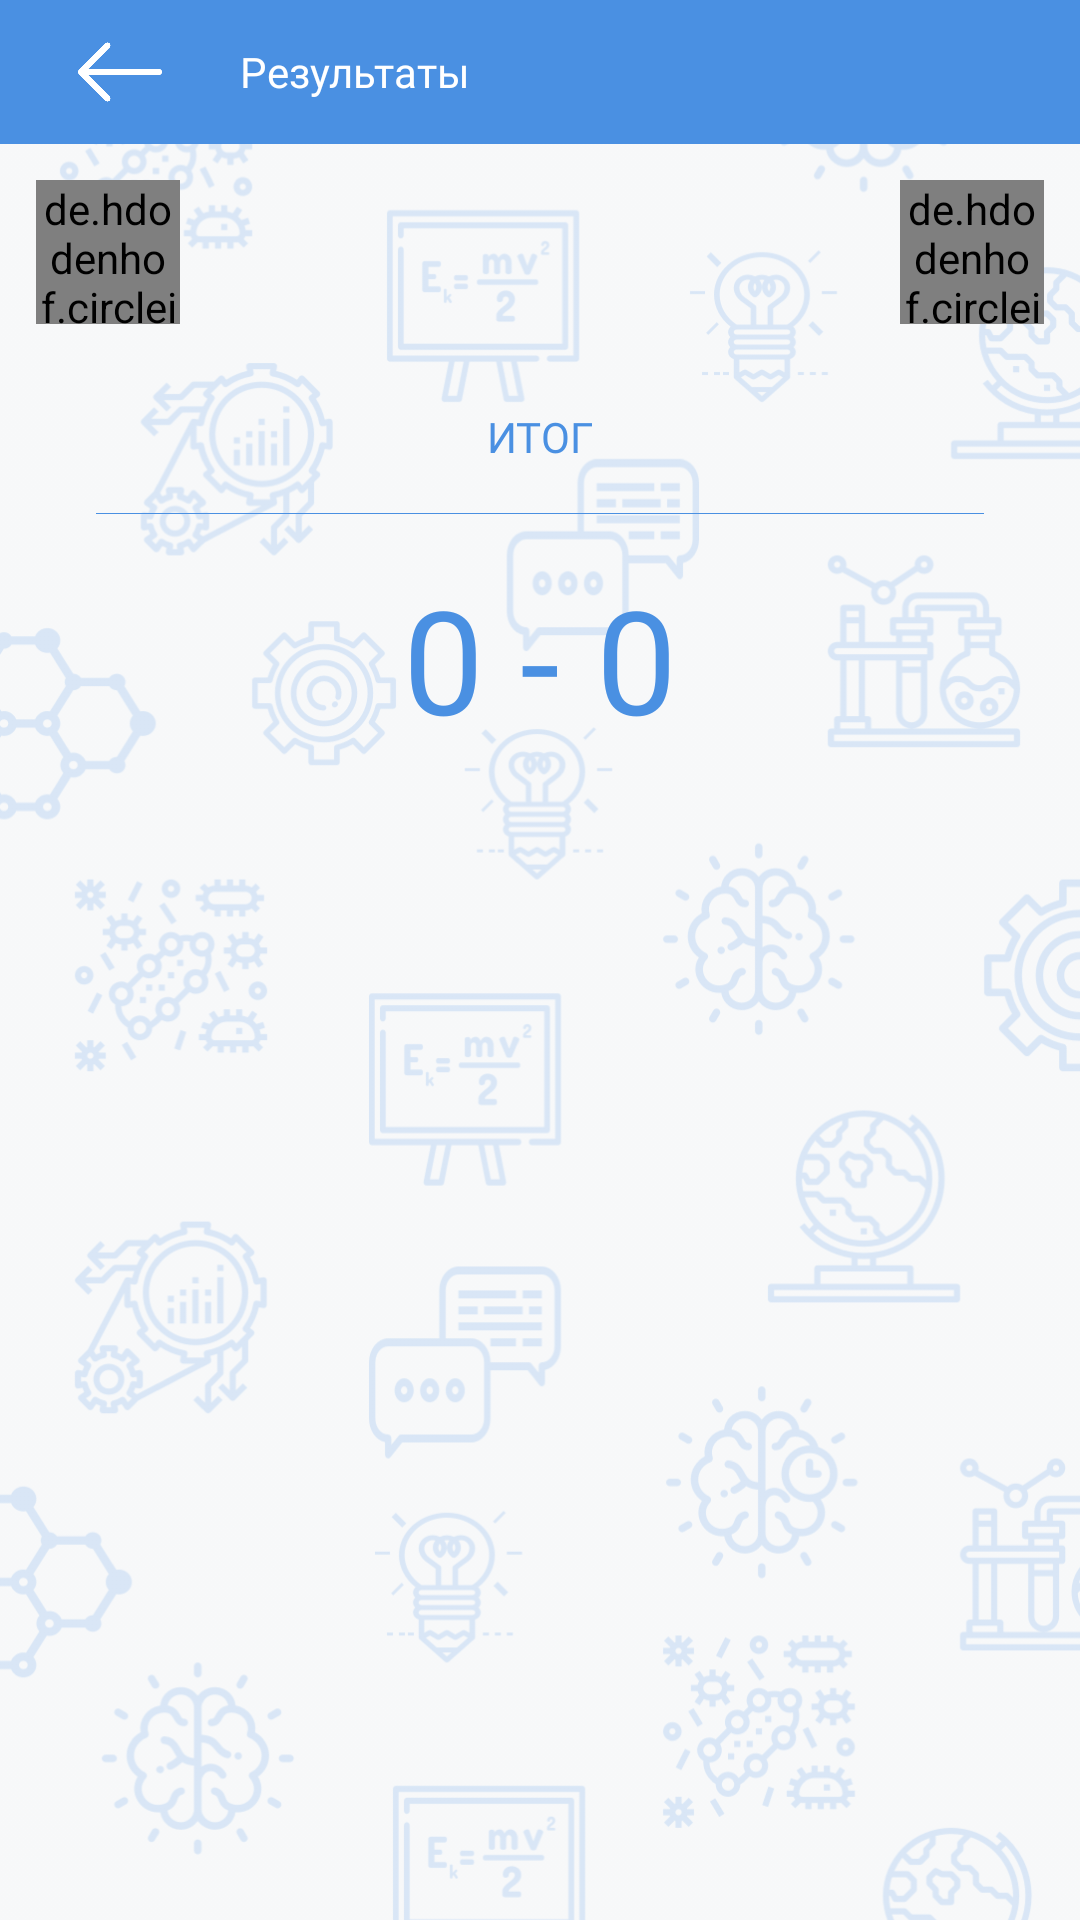

This screen was rendered from an Android layout file. Write that file and the resources it references.
<!-- AndroidManifest.xml: application theme AppTheme -->
<!-- res/layout/activity_results.xml -->
<?xml version="1.0" encoding="utf-8"?>
<FrameLayout xmlns:android="http://schemas.android.com/apk/res/android"
    xmlns:app="http://schemas.android.com/apk/res-auto"
    xmlns:tools="http://schemas.android.com/tools"
    android:layout_width="match_parent"
    android:layout_height="match_parent"
    android:orientation="vertical"
    tools:context=".results_activity.ResultsActivity">

    <ImageView
        android:layout_width="match_parent"
        android:layout_height="match_parent"
        android:scaleType="centerCrop"
        android:src="@drawable/background" />


    <LinearLayout
        android:layout_width="match_parent"
        android:layout_height="match_parent"
        android:orientation="vertical">

        <LinearLayout
            android:id="@+id/linearLayoutBar"
            android:layout_width="match_parent"
            android:layout_height="48dp"
            android:background="@color/colorMain"
            android:gravity="center"
            android:orientation="horizontal">

            <ImageView
                android:id="@+id/imageButtonBack"
                android:layout_width="48dp"
                android:layout_height="48dp"
                android:layout_gravity="center"
                android:padding="10dp"
                android:layout_marginStart="16dp"
                android:tint="@android:color/white"
                android:src="@drawable/back"/>


            <TextView
                style="@style/TextViewBoldStyle"
                android:layout_width="wrap_content"
                android:layout_height="wrap_content"
                android:layout_marginStart="16dp"
                android:text="Результаты"
                android:textColor="@android:color/white" />

            <Space
                android:layout_width="0dp"
                android:layout_height="wrap_content"
                android:layout_weight="1" />

        </LinearLayout>

        <android.support.v4.widget.NestedScrollView
            android:layout_width="match_parent"
            android:layout_height="wrap_content">

            <LinearLayout
                android:layout_width="match_parent"
                android:layout_height="wrap_content"
                android:orientation="vertical">

                <LinearLayout
                    android:layout_width="match_parent"
                    android:layout_height="72dp">

                    <de.hdodenhof.circleimageview.CircleImageView
                        android:id="@+id/imageViewMyAvatar"
                        android:layout_width="48dp"
                        android:layout_height="48dp"
                        android:layout_gravity="center"
                        android:layout_marginStart="12dp"
                        android:src="@android:color/white"
                        app:civ_border_color="@color/colorMain"
                        app:civ_border_width="2dp" />

                    <TextView
                        android:id="@+id/textViewMyUsername"
                        style="@style/TextViewBoldStyle"
                        android:layout_width="200dp"
                        android:layout_height="wrap_content"
                        android:layout_gravity="center"
                        android:layout_marginBottom="8dp"
                        android:layout_marginEnd="12dp"
                        android:layout_marginStart="12dp"
                        android:layout_marginTop="8dp"
                        android:layout_weight="1"
                        android:gravity="center_vertical|start"
                        android:lines="2"
                        android:maxLines="2"
                        tools:text="Uncolor"
                        android:textColor="@color/colorMain"
                        android:textSize="18sp" />

                    <TextView
                        android:id="@+id/textViewEnemyUsername"
                        style="@style/TextViewBoldStyle"
                        android:layout_width="200dp"
                        android:layout_height="wrap_content"
                        android:layout_gravity="center"
                        android:layout_marginBottom="8dp"
                        android:layout_marginEnd="12dp"
                        android:layout_marginStart="12dp"
                        android:layout_marginTop="8dp"
                        android:layout_weight="1"
                        android:gravity="center_vertical|end"
                        android:lines="2"
                        android:maxLines="2"
                        tools:text="Computer"
                        android:textColor="@color/colorMain"
                        android:textSize="18sp" />

                    <de.hdodenhof.circleimageview.CircleImageView
                        android:id="@+id/imageViewEnemyAvatar"
                        android:layout_width="48dp"
                        android:layout_height="48dp"
                        android:layout_gravity="center"
                        android:layout_marginEnd="12dp"
                        android:src="@android:color/white"
                        app:civ_border_color="@color/colorMain"
                        app:civ_border_width="2dp" />

                </LinearLayout>

                <android.support.v7.widget.RecyclerView
                    android:id="@+id/recyclerViewResults"
                    android:layout_width="match_parent"
                    android:layout_height="wrap_content">

                </android.support.v7.widget.RecyclerView>


                <TextView
                    style="@style/TextViewBoldStyle"
                    android:layout_width="wrap_content"
                    android:layout_height="wrap_content"
                    android:layout_gravity="center"
                    android:layout_margin="16dp"
                    android:text="ИТОГ"
                    android:textColor="@color/colorMain" />

                <View
                    android:layout_width="match_parent"
                    android:layout_height="1px"
                    android:layout_marginEnd="32dp"
                    android:layout_marginStart="32dp"
                    android:background="@color/colorMain">

                </View>

                <TextView
                    android:id="@+id/textViewResultScores"
                    style="@style/TextViewBoldStyle"
                    android:layout_width="wrap_content"
                    android:layout_height="wrap_content"
                    android:layout_gravity="center"
                    android:layout_margin="16dp"
                    android:text="0 - 0"
                    android:textColor="@color/colorMain"
                    android:textSize="48sp" />



            </LinearLayout>


        </android.support.v4.widget.NestedScrollView>

    </LinearLayout>

</FrameLayout>
<!-- resources referenced by this layout -->
<resources>
  <color name="colorMain">#4A90E2</color>
  <!-- drawable back: png bitmap (drawable, 2912 bytes) -->
  <!-- drawable background: png bitmap (drawable-nodpi, 606956 bytes) -->
  <style name="TextViewBoldStyle" parent="@android:style/Widget.TextView">
          <item name="android:textColor">@color/colorMain</item>
          <item name="android:fontFamily">@font/noteworthy_bold</item>
      </style>
  <style name="AppTheme" parent="Theme.AppCompat.Light.NoActionBar">
          
          <item name="colorPrimary">@color/colorMain</item>
          <item name="colorPrimaryDark">@color/colorMain</item>
          <item name="colorAccent">@color/colorAccent</item>
      </style>
  <color name="colorAccent">#FF4081</color>
</resources>
